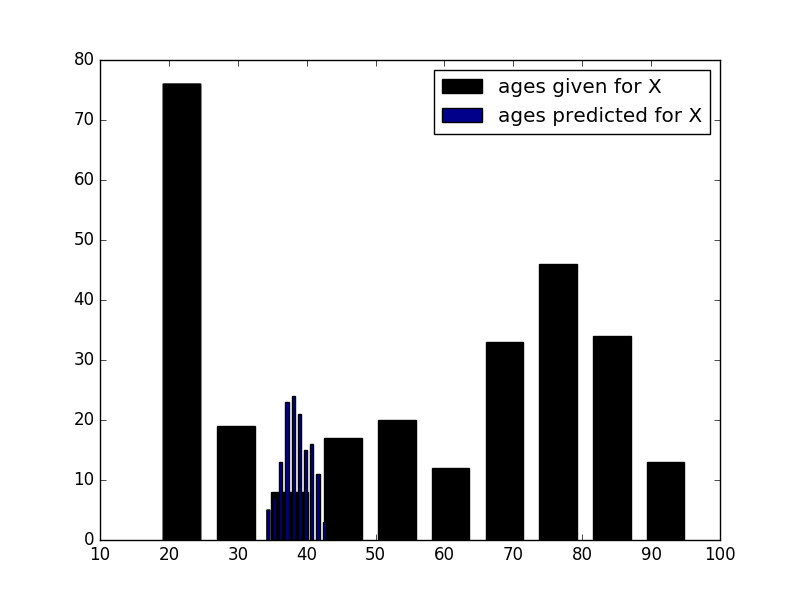

The table this chart was drawn from, first rows:
ID, PREDICTION
1, 37
2, 36
3, 35
4, 35
5, 36
6, 37
7, 38
8, 39
9, 39
10, 38
11, 37
12, 38
13, 38
14, 39
15, 39
16, 40
17, 40
18, 41
19, 42
20, 42
21, 41
22, 40
23, 38
24, 37
25, 37
26, 38
27, 38
28, 37
29, 34
30, 34
31, 34
32, 34
33, 34
34, 35
35, 37
36, 38
37, 38
38, 39
39, 39
40, 39
41, 39
42, 39
43, 40
44, 41
45, 41
46, 41
47, 41
48, 42
49, 42
50, 41
51, 40
52, 40
53, 39
54, 38
55, 39
56, 40
57, 41
58, 41
59, 40
60, 41
... 78 more rows
